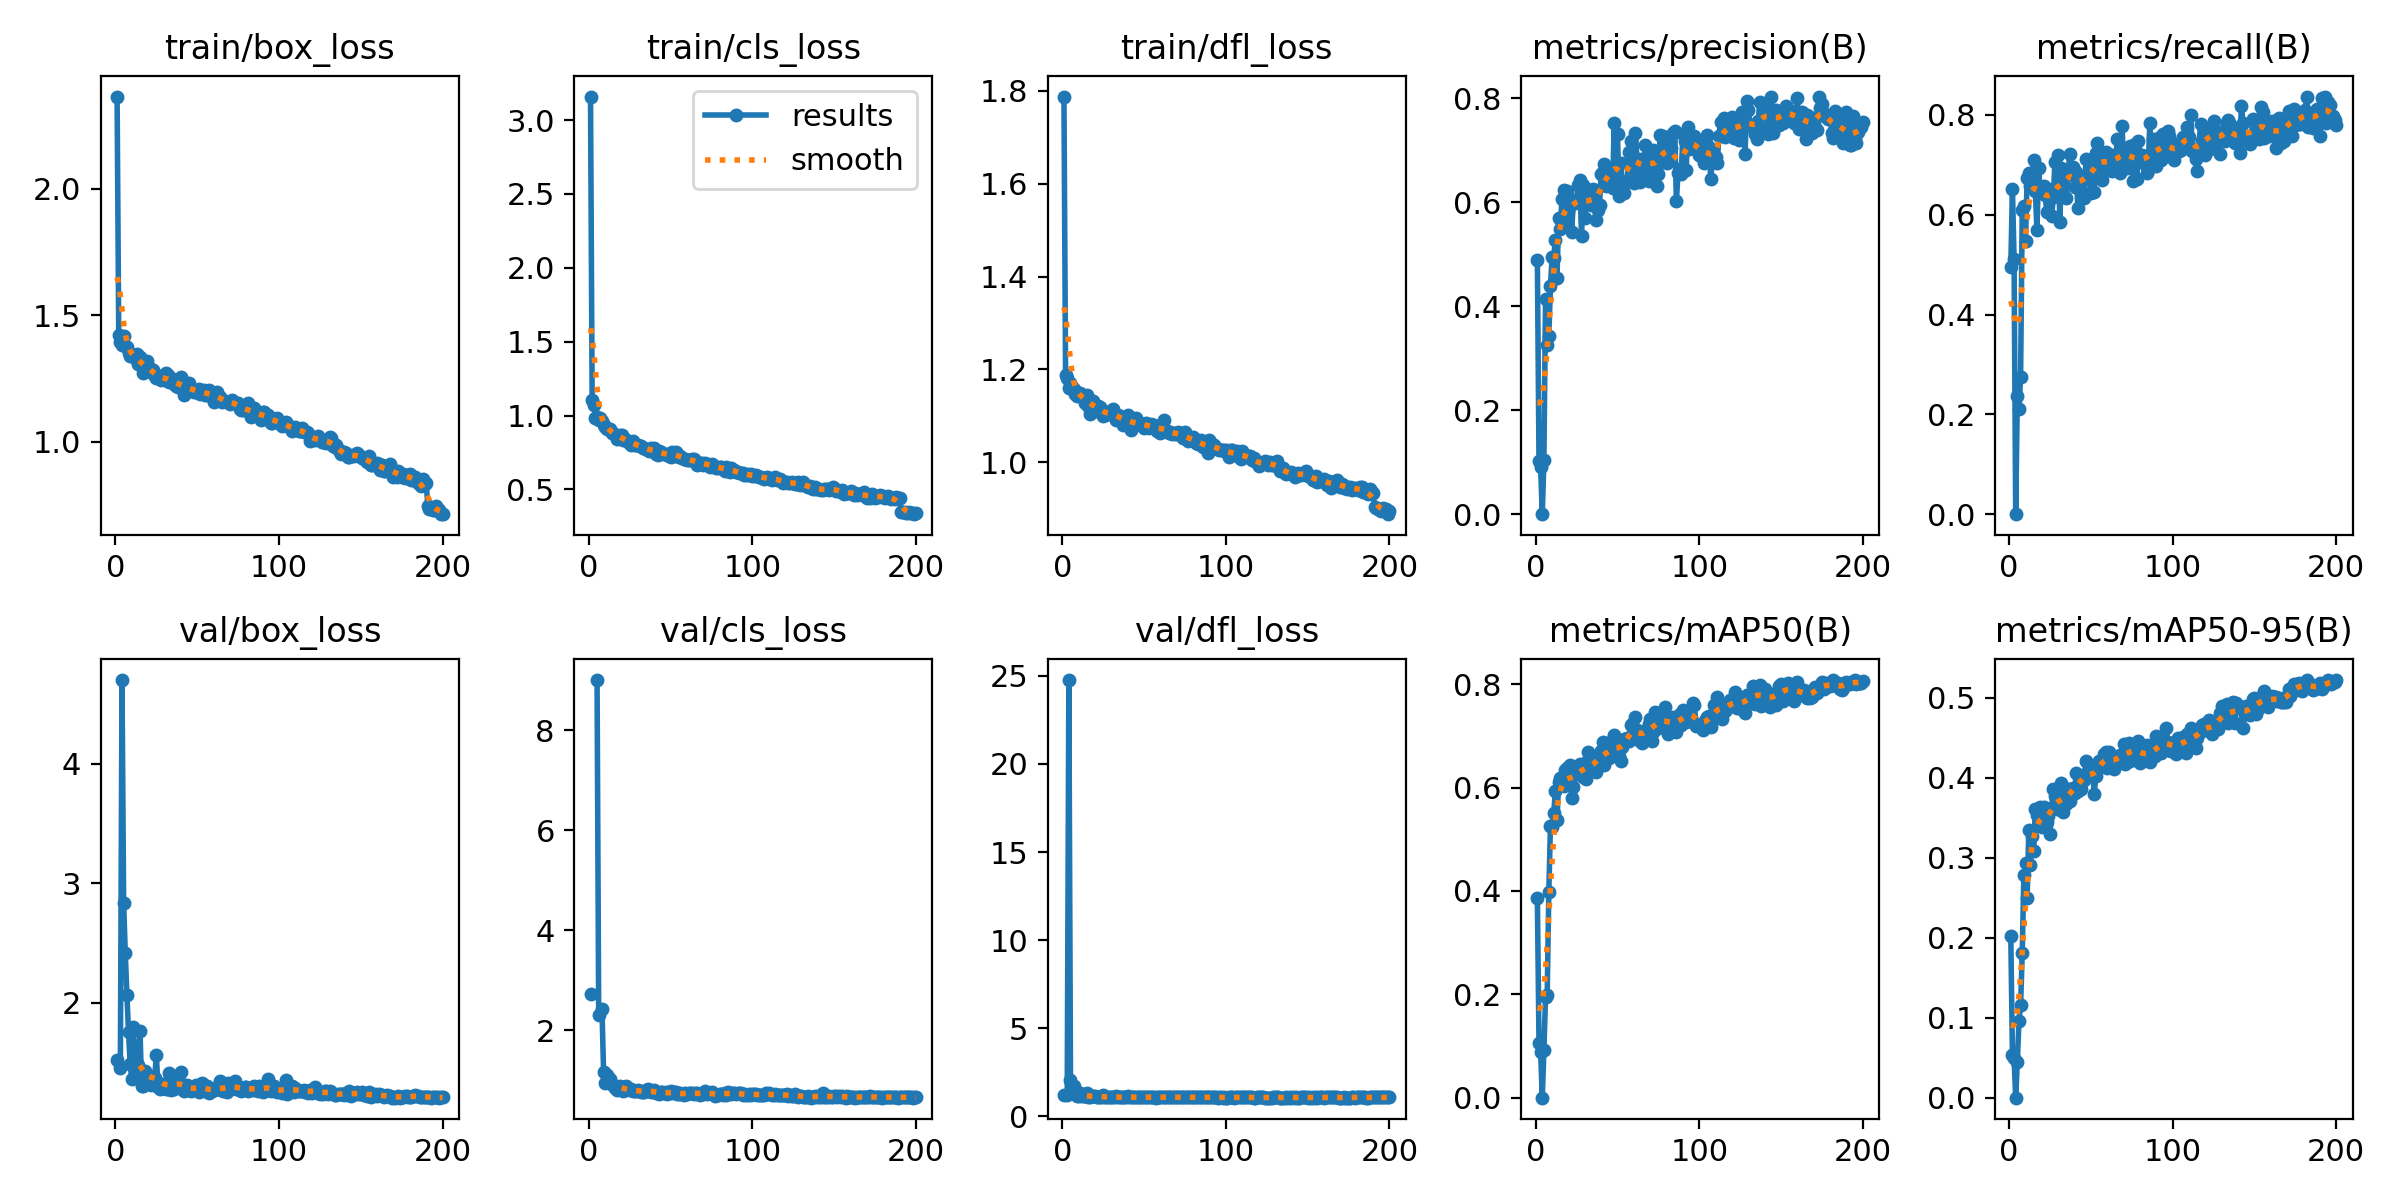

The file beside this chart, header and first rows:
epoch, time, train/box_loss, train/cls_loss, train/dfl_loss, metrics/precision(B), metrics/recall(B), metrics/mAP50(B), metrics/mAP50-95(B), val/box_loss, val/cls_loss, val/dfl_loss, lr/pg0, lr/pg1, lr/pg2
1, 18.27, 2.363, 3.159, 1.788, 0.4888, 0.496, 0.3857, 0.2025, 1.52, 2.722, 1.236, 0.00022, 0.00022, 0.00022
2, 32.96, 1.423, 1.103, 1.188, 0.1016, 0.6523, 0.1055, 0.05376, nan, nan, nan, 0.0004478, 0.0004478, 0.0004478
3, 45.92, 1.396, 1.074, 1.181, 0.09111, 0.5111, 0.089, 0.05011, 1.454, inf, 1.196, 0.0006733, 0.0006733, 0.0006733
4, 59.44, 1.382, 0.9866, 1.16, 0, 0, 0, 0, 4.7, inf, 24.76, 0.0008965, 0.0008965, 0.0008965
5, 72.08, 1.417, 0.99, 1.17, 0.1038, 0.2366, 0.0926, 0.04502, 2.836, 8.999, 2.055, 0.0009802, 0.0009802, 0.0009802
6, 84.66, 1.378, 0.9699, 1.162, 0.413, 0.2098, 0.1954, 0.09613, 2.419, 2.306, 1.557, 0.0009752, 0.0009752, 0.0009752
7, 96.57, 1.375, 0.9835, 1.157, 0.3244, 0.2757, 0.1978, 0.1157, 2.067, inf, 1.733, 0.0009703, 0.0009703, 0.0009703
8, 109, 1.349, 0.9656, 1.147, 0.3429, 0.6102, 0.3977, 0.1809, 1.753, 2.428, 1.343, 0.0009654, 0.0009654, 0.0009654
9, 121.7, 1.337, 0.9345, 1.143, 0.4387, 0.6182, 0.5265, 0.2789, 1.484, 1.156, 1.175, 0.0009604, 0.0009604, 0.0009604
10, 135.8, 1.345, 0.9218, 1.145, 0.4936, 0.547, 0.5232, 0.2936, 1.364, 0.9489, 1.135, 0.0009555, 0.0009555, 0.0009555
11, 149.1, 1.342, 0.9116, 1.15, 0.492, 0.6736, 0.5502, 0.25, 1.799, 1.103, 1.344, 0.0009505, 0.0009505, 0.0009505
12, 161.4, 1.329, 0.9115, 1.143, 0.528, 0.6839, 0.5933, 0.3344, 1.387, 0.9461, 1.14, 0.0009455, 0.0009455, 0.0009455
13, 174.6, 1.348, 0.9071, 1.143, 0.454, 0.658, 0.5377, 0.2917, 1.491, 1.028, 1.165, 0.0009406, 0.0009406, 0.0009406
14, 187, 1.305, 0.8841, 1.128, 0.5701, 0.663, 0.6102, 0.3274, 1.478, 0.9156, 1.159, 0.0009357, 0.0009357, 0.0009357
15, 199.6, 1.335, 0.8825, 1.145, 0.5474, 0.7104, 0.6191, 0.309, 1.767, 0.9112, 1.299, 0.0009307, 0.0009307, 0.0009307
16, 212.3, 1.303, 0.8656, 1.121, 0.6052, 0.6478, 0.6098, 0.3607, 1.305, 0.8435, 1.094, 0.0009258, 0.0009258, 0.0009258
17, 226.6, 1.272, 0.8414, 1.105, 0.6239, 0.5688, 0.6035, 0.3533, 1.304, 0.8115, 1.097, 0.0009208, 0.0009208, 0.0009208
18, 239.1, 1.311, 0.8492, 1.133, 0.5642, 0.6932, 0.6343, 0.3489, 1.43, 0.8252, 1.148, 0.0009158, 0.0009158, 0.0009158
19, 251.9, 1.318, 0.8671, 1.132, 0.6214, 0.647, 0.6375, 0.3642, 1.38, 0.8906, 1.132, 0.0009109, 0.0009109, 0.0009109
20, 265.4, 1.294, 0.8681, 1.124, 0.5831, 0.6482, 0.6112, 0.3382, 1.399, 0.8669, 1.131, 0.0009059, 0.0009059, 0.0009059
21, 277.9, 1.276, 0.8358, 1.11, 0.5976, 0.657, 0.643, 0.3635, 1.369, 0.7904, 1.117, 0.000901, 0.000901, 0.000901
22, 290.5, 1.287, 0.8433, 1.121, 0.543, 0.6387, 0.5809, 0.3428, 1.309, 0.8058, 1.1, 0.0008961, 0.0008961, 0.0008961
23, 303.5, 1.285, 0.8358, 1.119, 0.6043, 0.6062, 0.6011, 0.3454, 1.376, 0.8783, 1.119, 0.0008911, 0.0008911, 0.0008911
24, 316, 1.261, 0.8182, 1.11, 0.5991, 0.6508, 0.6273, 0.3523, 1.372, 0.8213, 1.121, 0.0008862, 0.0008862, 0.0008862
25, 328.1, 1.254, 0.8144, 1.099, 0.6031, 0.6308, 0.6404, 0.33, 1.564, 0.8105, 1.193, 0.0008812, 0.0008812, 0.0008812
26, 340.7, 1.255, 0.804, 1.101, 0.6332, 0.5972, 0.6256, 0.3622, 1.296, 0.8176, 1.088, 0.0008762, 0.0008762, 0.0008762
27, 354.1, 1.258, 0.8305, 1.107, 0.6431, 0.6357, 0.6461, 0.3863, 1.282, 0.7787, 1.083, 0.0008713, 0.0008713, 0.0008713
28, 367.6, 1.243, 0.8028, 1.104, 0.5349, 0.7063, 0.6324, 0.3777, 1.322, 0.7764, 1.098, 0.0008663, 0.0008663, 0.0008663
29, 379.7, 1.252, 0.7998, 1.111, 0.633, 0.6376, 0.6212, 0.3607, 1.32, 0.7942, 1.093, 0.0008614, 0.0008614, 0.0008614
30, 392.6, 1.243, 0.8039, 1.103, 0.57, 0.7191, 0.6469, 0.3733, 1.316, 0.8089, 1.094, 0.0008565, 0.0008565, 0.0008565
31, 405.1, 1.27, 0.7932, 1.116, 0.6034, 0.5859, 0.6173, 0.3637, 1.28, 0.7834, 1.082, 0.0008515, 0.0008515, 0.0008515
32, 417.2, 1.262, 0.7916, 1.104, 0.6023, 0.6937, 0.6689, 0.3933, 1.276, 0.7636, 1.082, 0.0008465, 0.0008465, 0.0008465
33, 430.3, 1.234, 0.7788, 1.092, 0.6228, 0.6388, 0.6368, 0.3577, 1.414, 0.7644, 1.13, 0.0008416, 0.0008416, 0.0008416
34, 443, 1.236, 0.7789, 1.101, 0.5939, 0.6772, 0.6348, 0.3762, 1.268, 0.7665, 1.083, 0.0008366, 0.0008366, 0.0008366
35, 455.4, 1.246, 0.7755, 1.099, 0.6248, 0.633, 0.6361, 0.3677, 1.335, 0.796, 1.103, 0.0008317, 0.0008317, 0.0008317
36, 467.6, 1.229, 0.7695, 1.094, 0.6191, 0.68, 0.6559, 0.3865, 1.28, 0.8178, 1.085, 0.0008268, 0.0008268, 0.0008268
37, 480.3, 1.222, 0.7599, 1.08, 0.5652, 0.7215, 0.6302, 0.3708, 1.314, 0.8013, 1.095, 0.0008218, 0.0008218, 0.0008218
38, 492.9, 1.216, 0.7807, 1.096, 0.5838, 0.6911, 0.6559, 0.3845, 1.295, 0.7578, 1.091, 0.0008169, 0.0008169, 0.0008169
39, 505.2, 1.243, 0.771, 1.097, 0.5942, 0.6959, 0.6663, 0.3877, 1.342, 0.7813, 1.101, 0.0008119, 0.0008119, 0.0008119
40, 518, 1.254, 0.7783, 1.103, 0.6544, 0.6554, 0.6705, 0.3806, 1.422, 0.7993, 1.131, 0.0008069, 0.0008069, 0.0008069
41, 530.7, 1.228, 0.7413, 1.086, 0.6571, 0.6846, 0.6884, 0.4059, 1.314, 0.7355, 1.098, 0.000802, 0.000802, 0.000802
42, 544.8, 1.186, 0.7305, 1.069, 0.6735, 0.6134, 0.6437, 0.3839, 1.264, 0.7538, 1.081, 0.000797, 0.000797, 0.000797
43, 557.2, 1.211, 0.7614, 1.083, 0.6317, 0.6773, 0.6689, 0.4009, 1.268, 0.7281, 1.078, 0.0007921, 0.0007921, 0.0007921
44, 570, 1.215, 0.7547, 1.086, 0.633, 0.6692, 0.6588, 0.3856, 1.31, 0.7549, 1.096, 0.0007872, 0.0007872, 0.0007872
45, 582.4, 1.234, 0.7483, 1.096, 0.6406, 0.6755, 0.6573, 0.3968, 1.296, 0.773, 1.086, 0.0007822, 0.0007822, 0.0007822
46, 594.8, 1.206, 0.7423, 1.084, 0.6592, 0.6328, 0.6661, 0.3975, 1.261, 0.7395, 1.076, 0.0007772, 0.0007772, 0.0007772
47, 607.2, 1.206, 0.7414, 1.085, 0.628, 0.712, 0.6947, 0.4212, 1.275, 0.7628, 1.08, 0.0007723, 0.0007723, 0.0007723
48, 621.3, 1.197, 0.734, 1.081, 0.7513, 0.677, 0.7015, 0.4089, 1.28, 0.72, 1.086, 0.0007673, 0.0007673, 0.0007673
49, 634.5, 1.195, 0.7278, 1.082, 0.6344, 0.7082, 0.6895, 0.4084, 1.316, 0.7636, 1.091, 0.0007624, 0.0007624, 0.0007624
50, 646.9, 1.201, 0.7218, 1.073, 0.7299, 0.6434, 0.6668, 0.4034, 1.267, 0.775, 1.077, 0.0007575, 0.0007575, 0.0007575
51, 659.2, 1.21, 0.7518, 1.085, 0.6115, 0.6897, 0.6619, 0.4073, 1.258, 0.7349, 1.08, 0.0007525, 0.0007525, 0.0007525
52, 671.5, 1.19, 0.7295, 1.08, 0.6744, 0.6449, 0.6523, 0.3799, 1.307, 0.7642, 1.088, 0.0007476, 0.0007476, 0.0007476
53, 684.6, 1.195, 0.7517, 1.075, 0.6378, 0.7244, 0.6791, 0.4026, 1.333, 0.7604, 1.097, 0.0007426, 0.0007426, 0.0007426
54, 697.6, 1.204, 0.7369, 1.083, 0.6184, 0.7434, 0.695, 0.415, 1.29, 0.7321, 1.088, 0.0007376, 0.0007376, 0.0007376
55, 710.2, 1.183, 0.7194, 1.076, 0.6378, 0.7214, 0.6905, 0.4213, 1.266, 0.7254, 1.082, 0.0007327, 0.0007327, 0.0007327
56, 722.6, 1.195, 0.725, 1.079, 0.6404, 0.707, 0.6961, 0.4132, 1.305, 0.7351, 1.089, 0.0007277, 0.0007277, 0.0007277
57, 735.3, 1.203, 0.7151, 1.076, 0.6955, 0.6689, 0.6899, 0.4193, 1.245, 0.7216, 1.071, 0.0007228, 0.0007228, 0.0007228
58, 747.9, 1.182, 0.7093, 1.068, 0.7174, 0.7049, 0.7221, 0.4302, 1.263, 0.7047, 1.081, 0.0007179, 0.0007179, 0.0007179
59, 761.7, 1.184, 0.7065, 1.067, 0.6829, 0.7255, 0.7223, 0.433, 1.258, 0.7539, 1.077, 0.0007129, 0.0007129, 0.0007129
60, 775.2, 1.158, 0.7022, 1.063, 0.6373, 0.7115, 0.696, 0.4127, 1.267, 0.7248, 1.08, 0.000708, 0.000708, 0.000708
... 140 more rows
